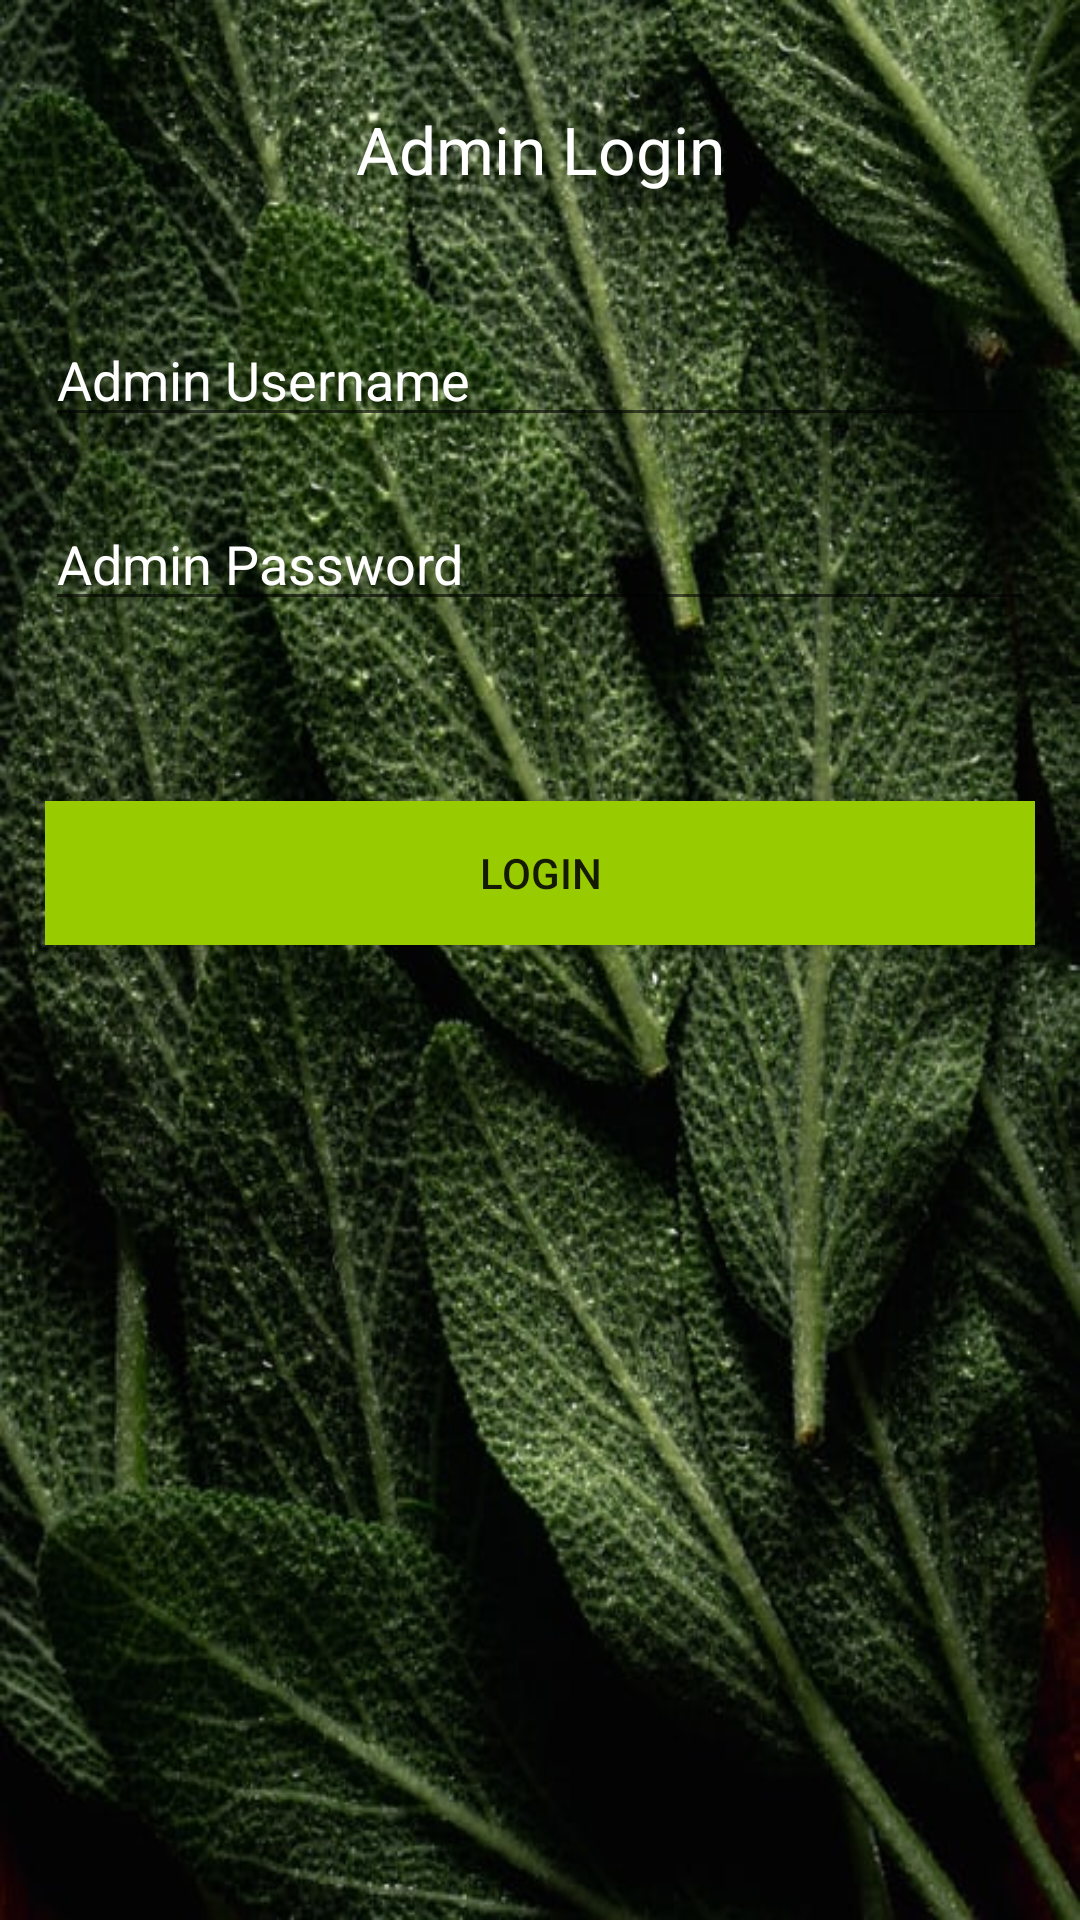

Layout XML and referenced resources for this Android screen:
<!-- AndroidManifest.xml: application theme Theme.LoginPlatform -->
<!-- res/layout/admin_login_layout.xml -->
<?xml version="1.0" encoding="utf-8"?>
<LinearLayout xmlns:android="http://schemas.android.com/apk/res/android"
    xmlns:app="http://schemas.android.com/apk/res-auto"
    xmlns:tools="http://schemas.android.com/tools"
    android:layout_width="match_parent"
    android:layout_height="match_parent"
    android:orientation="vertical"
    android:layout_gravity="center"
    android:background="@drawable/main"
    android:padding="15dp"
    tools:context=".AdminLoginActivity"
>

    <TextView
        android:id="@+id/tvAdminLogin"
        android:layout_width="match_parent"
        android:layout_height="wrap_content"
        android:gravity="center"
        android:text="@string/admin_login_text"
        android:textColor="@android:color/white"
        android:layout_marginTop="20dp"
        android:layout_marginBottom="20dp"
        android:textAppearance="?android:textAppearanceLarge"
        />

    <EditText
        android:id="@+id/etAdminUserName"
        android:layout_width="match_parent"
        android:layout_height="wrap_content"
        android:layout_marginTop="20dp"
        android:textColorHint="@android:color/white"
        android:hint="@string/admin_username_hint"
        android:textColor="@android:color/white"
        />
    <EditText
        android:id="@+id/etAdminPassWord"
        android:layout_width="match_parent"
        android:layout_height="wrap_content"
        android:inputType="textPassword"
        android:layout_marginTop="20dp"
        android:textColorHint="@android:color/white"
        android:layout_marginBottom="30dp"
        android:hint="@string/admin_password_hint"
        android:textColor="@android:color/white"
        />
    <Button
        android:id="@+id/bAdminLogin"
        android:layout_width="match_parent"
        android:layout_height="wrap_content"
        android:layout_gravity="bottom"
        android:background="@android:color/holo_green_light"
        android:layout_marginTop="30dp"
        android:text="@string/login_admin_btn"/>
</LinearLayout>
<!-- resources referenced by this layout -->
<resources>
  <!-- drawable main: jpeg bitmap (drawable, 103181 bytes) -->
  <string name="admin_login_text">Admin Login</string>
  <string name="admin_password_hint">Admin Password</string>
  <string name="admin_username_hint">Admin Username</string>
  <string name="login_admin_btn">Login</string>
  <style name="Theme.LoginPlatform" parent="Theme.MaterialComponents.DayNight.DarkActionBar">
          
          <item name="colorPrimary">@color/purple_500</item>
          <item name="colorPrimaryVariant">@color/purple_700</item>
          <item name="colorOnPrimary">@color/white</item>
          
          <item name="colorSecondary">@color/teal_200</item>
          <item name="colorSecondaryVariant">@color/teal_700</item>
          <item name="colorOnSecondary">@color/black</item>
          
          <item name="android:statusBarColor" tools:targetApi="l">?attr/colorPrimaryVariant</item>
          
      </style>
  <!-- not gathered from this repository: default colours our renderer supplied (Android Studio template values) -->
  <color name="purple_500">#FF6200EE</color>
  <color name="purple_700">#FF3700B3</color>
  <color name="teal_200">#FF03DAC5</color>
  <color name="teal_700">#FF018786</color>
  <color name="black">#FF000000</color>
  <color name="white">#FFFFFFFF</color>
</resources>
